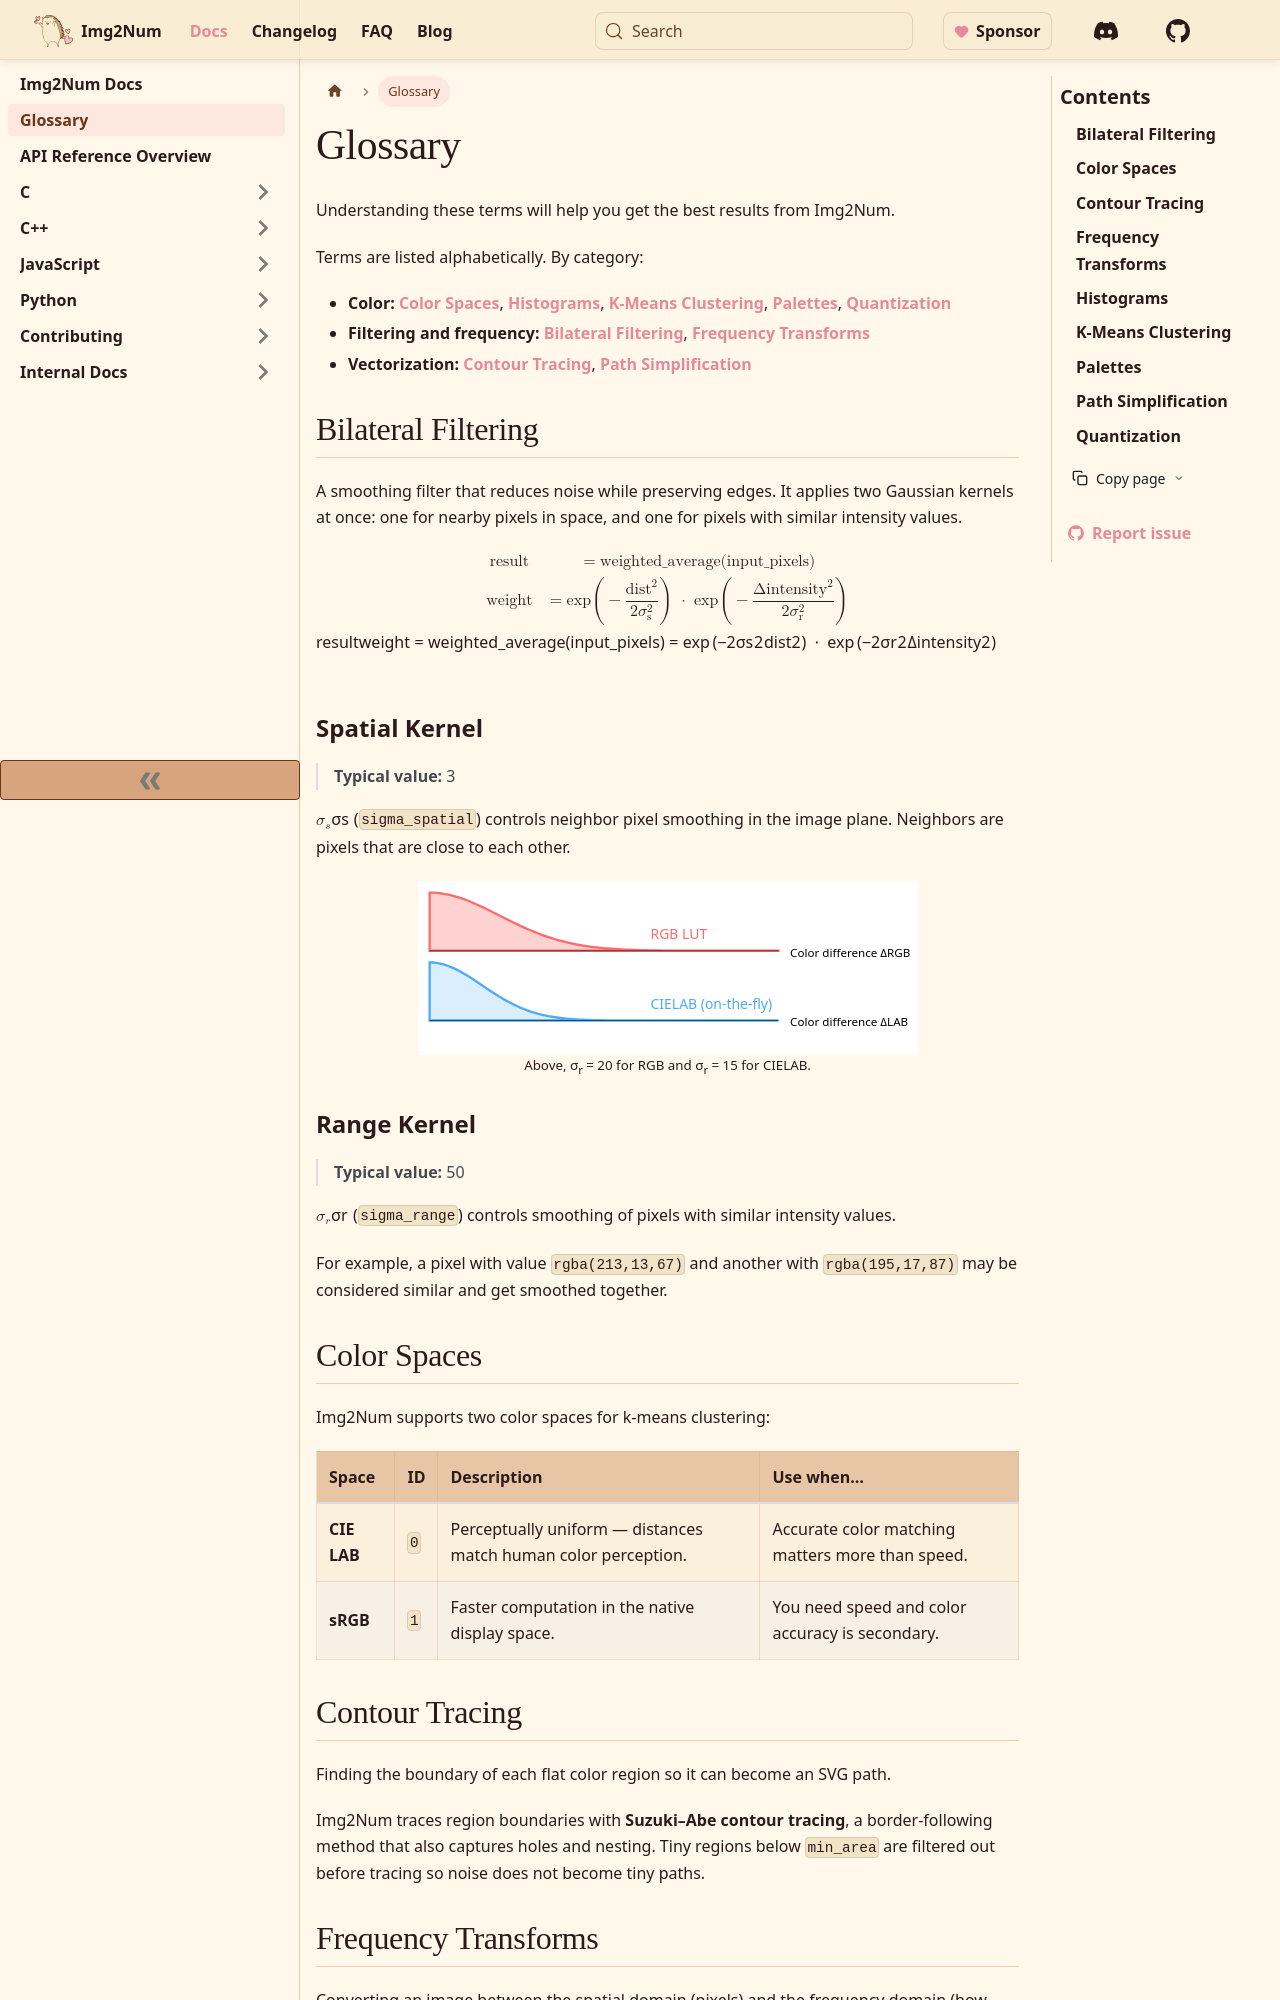

repository: Ryan-Millard/Img2Num · page: docs/glossary/index.html · generator: docusaurus

---
id: glossary
title: Glossary
sidebar_position: 5
toc_max_heading_level: 2
description: "Key Img2Num terms — quantization, contour tracing, path simplification, palettes, histograms, frequency transforms, color spaces, filtering, and clustering."
keywords:
  - img2num
  - glossary
  - quantization
  - contour tracing
  - path simplification
  - palettes
  - histograms
  - frequency transforms
  - bilateral filtering
  - k-means clustering
  - color spaces
---

Understanding these terms will help you get the best results from Img2Num.

Terms are listed alphabetically. By category:

- **Color:** [Color Spaces](#color-spaces), [Histograms](#histograms), [K-Means Clustering](#k-means-clustering), [Palettes](#palettes), [Quantization](#quantization)
- **Filtering and frequency:** [Bilateral Filtering](#bilateral-filtering), [Frequency Transforms](#frequency-transforms)
- **Vectorization:** [Contour Tracing](#contour-tracing), [Path Simplification](#path-simplification)

## Bilateral Filtering

A smoothing filter that reduces noise while preserving edges. It applies two Gaussian kernels at once: one for nearby pixels in space, and one for pixels with similar intensity values.

$$
\begin{aligned}
\text{result} &= \text{weighted\_average}(\text{input\_pixels}) \\
\text{weight} &= \exp\left(-\frac{\text{dist}^2}{2\sigma_{\text{s}}^2}\right)\;
                \cdot\;
                \exp\left(-\frac{\Delta \text{intensity}^2}{2\sigma_{\text{r}}^2}\right)
\end{aligned}
$$

### Spatial Kernel

> **Typical value:** 3

$\sigma_{s}$ (`sigma_spatial`) controls neighbor pixel smoothing in the image plane.
Neighbors are pixels that are close to each other.

import RgbVsLabRangeKernel from "@site/src/components/docs/reference/wasm/modules/image/bilateral_filter/RgbVsLabRangeKernel";

<RgbVsLabRangeKernel />

### Range Kernel

> **Typical value:** 50

$\sigma_{r}$ (`sigma_range`) controls smoothing of pixels with similar intensity values.

For example, a pixel with value `rgba(213,13,67)` and another with `rgba(195,17,87)` may be considered similar
and get smoothed together.
